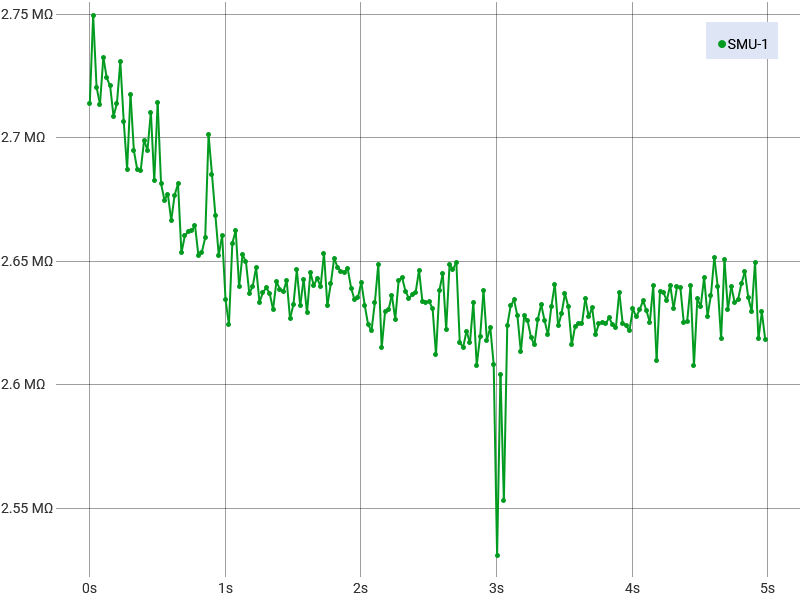

Data behind this chart, as committed beside it:
Run History Comment: 60 degree
Index, SMU-1 Time (s), SMU-1 Voltage (V), SMU-1 Current (A), SMU-1 Resistance (Ω)
1, 0, 5.002, 1.8431436501487E-06, 2713706
2, 0.02504, 5.002, 1.81912889729574E-06, 2749515
3, 0.05008, 5.002, 1.83849692803051E-06, 2720500
4, 0.07512, 5.001, 1.84312580131518E-06, 2713574
5, 0.1002, 5.001, 1.83025713340612E-06, 2732610
6, 0.1252, 5.001, 1.83585882496118E-06, 2724220
7, 0.1502, 5.001, 1.8380141000307E-06, 2720991
8, 0.1753, 5.001, 1.84637065103743E-06, 2708652
9, 0.2003, 5.001, 1.84275381798216E-06, 2714014
10, 0.2254, 5.001, 1.83138490683632E-06, 2730837
11, 0.2504, 5.001, 1.84775342404464E-06, 2706666
12, 0.2754, 5.001, 1.86100953669666E-06, 2687376
13, 0.3005, 5.001, 1.84024327154475E-06, 2717701
14, 0.3255, 5.001, 1.85591932222451E-06, 2694753
15, 0.3505, 5.001, 1.86119189038436E-06, 2687096
16, 0.3756, 5.001, 1.86143631708546E-06, 2686774
17, 0.4006, 5.001, 1.85300586963422E-06, 2698971
18, 0.4257, 5.001, 1.8557393559604E-06, 2695009
19, 0.4507, 5.001, 1.84516784429434E-06, 2710420
20, 0.4757, 5.001, 1.86433067028702E-06, 2682582
21, 0.5008, 5.001, 1.84259533853037E-06, 2714230
22, 0.5258, 5.001, 1.86511033462011E-06, 2681446
23, 0.5509, 5.001, 1.86974523330719E-06, 2674817
24, 0.5759, 5.001, 1.8680298126128E-06, 2677247
25, 0.6009, 5.001, 1.87551734143199E-06, 2666563
26, 0.626, 5.001, 1.86833142379328E-06, 2676815
27, 0.651, 5.001, 1.86512340860645E-06, 2681419
28, 0.6761, 5.001, 1.88482874818874E-06, 2653398
29, 0.7011, 5.001, 1.87996977274452E-06, 2660270
30, 0.7261, 5.001, 1.87857745004294E-06, 2662220
31, 0.7512, 5.001, 1.87843556886946E-06, 2662418
32, 0.7762, 5.001, 1.87695854947378E-06, 2664503
33, 0.8013, 5.001, 1.88544390766765E-06, 2652533
34, 0.8263, 5.001, 1.88463445738307E-06, 2653686
35, 0.8513, 5.001, 1.88051217264729E-06, 2659481
36, 0.8764, 5.001, 1.85139651875943E-06, 2701313
37, 0.9014, 5.001, 1.86244130873092E-06, 2685274
38, 0.9264, 5.001, 1.87397949957813E-06, 2668741
39, 0.9515, 5.001, 1.88544629509124E-06, 2652507
40, 0.9765, 5.001, 1.87979696875118E-06, 2660482
41, 1.002, 5.001, 1.8983649852089E-06, 2634457
42, 1.027, 5.001, 1.90567607205594E-06, 2624355
43, 1.052, 5.001, 1.88195576811268E-06, 2657412
44, 1.077, 5.001, 1.87842601917509E-06, 2662431
45, 1.102, 5.001, 1.8945669353343E-06, 2639731
46, 1.127, 5.001, 1.88535329925799E-06, 2652627
47, 1.152, 5.001, 1.88731667094544E-06, 2649861
48, 1.177, 5.001, 1.89648267223674E-06, 2637054
49, 1.202, 5.001, 1.894485876619E-06, 2639844
50, 1.227, 5.001, 1.88904880360496E-06, 2647428
51, 1.252, 5.001, 1.89907188996585E-06, 2633490
52, 1.277, 5.001, 1.89633487934771E-06, 2637277
53, 1.302, 5.001, 1.89486377166759E-06, 2639325
54, 1.327, 5.001, 1.89654826954211E-06, 2636986
55, 1.352, 5.001, 1.90117475540319E-06, 2630572
56, 1.377, 5.001, 1.89301124464691E-06, 2641917
57, 1.402, 5.001, 1.89533830052824E-06, 2638673
58, 1.427, 5.001, 1.89607499123667E-06, 2637645
59, 1.452, 5.001, 1.89272873285518E-06, 2642303
... 141 more rows
